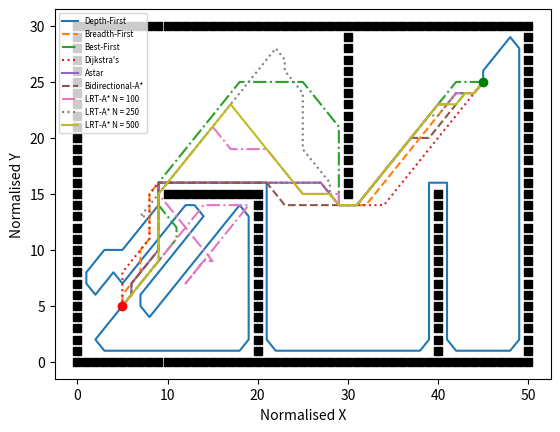

Generate this figure with matplotlib:
import matplotlib.pyplot as plt
from matplotlib.font_manager import FontProperties

fontP = FontProperties()
fontP.set_size('xx-small')

obs = set()

x = 51 
y = 31

for i in range(x):
    obs.add((i, 0))
for i in range(x):
    obs.add((i, y - 1))

for i in range(y):
    obs.add((0, i))
for i in range(y):
    obs.add((x - 1, i))

for i in range(10, 21):
    obs.add((i, 15))

for i in range(15):
    obs.add((20, i))

for i in range(15, 30):
    obs.add((30, i))

for i in range(16):
    obs.add((40, i))

obs_x = [x[0] for x in obs]
obs_y = [x[1] for x in obs]

              

dfs_path = [(45, 25), (45, 26), (46, 27), (47, 28), (48, 29), (49, 28), (49, 27), (49, 26), (49, 25), (49, 24), (49, 23), (49, 22), (49, 21), (49, 20), (49, 19), (49, 18), (49, 17), (49, 16), (49, 15), (49, 14), (49, 13), (49, 12), (49, 11), (49, 10), (49, 9), (49, 8), (49, 7), (49, 6), (49, 5), (49, 4), (49, 3), (49, 2), (48, 1), (47, 1), (46, 1), (45, 1), (44, 1), (43, 1), (42, 1), (41, 2), (41, 3), (41, 4), (41, 5), (41, 6), (41, 7), (41, 8), (41, 9), (41, 10), (41, 11), (41, 12), (41, 13), (41, 14), (41, 15), (41, 16), (40, 16), (39, 16), (39, 15), (39, 14), (39, 13), (39, 12), (39, 11), (39, 10), (39, 9), (39, 8), (39, 7), (39, 6), (39, 5), (39, 4), (39, 3), (39, 2), (38, 1), (37, 1), (36, 1), (35, 1), (34, 1), (33, 1), (32, 1), (31, 1), (30, 1), (29, 1), (28, 1), (27, 1), (26, 1), (25, 1), (24, 1), (23, 1), (22, 1), (21, 2), (21, 3), (21, 4), (21, 5), (21, 6), (21, 7), (21, 8), (21, 9), (21, 10), (21, 11), (21, 12), (21, 13), (21, 14), (21, 15), (21, 16), (20, 16), (19, 16), (18, 16), (17, 16), (16, 16), (15, 16), (14, 16), (13, 16), (12, 16), (11, 16), (10, 16), (9, 16), (9, 15), (9, 14), (8, 13), (7, 12), (6, 11), (5, 10), (4, 10), (3, 10), (2, 9), (1, 8), (1, 7), (2, 6), (3, 7), (4, 8), (5, 7), (6, 8), (7, 9), (8, 10), (9, 11), (10, 12), (11, 13), (12, 14), (13, 14), (14, 13), (13, 12), (12, 11), (11, 10), (10, 9), (9, 8), (8, 7), (7, 6), (7, 5), (8, 4), (9, 5), (10, 6), (11, 7), (12, 8), (13, 9), (14, 10), (15, 11), (16, 12), (17, 13), (18, 14), (19, 13), (19, 12), (19, 11), (19, 10), (19, 9), (19, 8), (19, 7), (19, 6), (19, 5), (19, 4), (19, 3), (19, 2), (18, 1), (17, 1), (16, 1), (15, 1), (14, 1), (13, 1), (12, 1), (11, 1), (10, 1), (9, 1), (8, 1), (7, 1), (6, 1), (5, 1), (4, 1), (3, 1), (2, 2), (3, 3), (4, 4), (5, 5)]
bfs_path = [(45, 25), (44, 24), (43, 24), (42, 24), (41, 23), (40, 22), (39, 21), (38, 20), (37, 19), (36, 18), (35, 17), (34, 16), (33, 15), (32, 14), (31, 14), (30, 14), (29, 14), (28, 15), (27, 16), (26, 16), (25, 16), (24, 16), (23, 16), (22, 16), (21, 16), (20, 16), (19, 16), (18, 16), (17, 16), (16, 16), (15, 16), (14, 16), (13, 16), (12, 16), (11, 16), (10, 16), (9, 16), (8, 15), (8, 14), (8, 13), (8, 12), (8, 11), (7, 10), (7, 9), (7, 8), (6, 7), (5, 6), (5, 5)]
best_first_path = [(45, 25), (44, 25), (43, 25), (42, 25), (41, 24), (40, 23), (39, 22), (38, 21), (37, 20), (36, 19), (35, 18), (34, 17), (33, 16), (32, 15), (31, 14), (30, 14), (29, 14), (29, 15), (29, 16), (29, 17), (29, 18), (29, 19), (29, 20), (29, 21), (28, 22), (27, 23), (26, 24), (25, 25), (24, 25), (23, 25), (22, 25), (21, 25), (20, 25), (19, 25), (18, 25), (17, 24), (16, 23), (15, 22), (14, 21), (13, 20), (12, 19), (11, 18), (10, 17), (9, 16), (9, 15), (9, 14), (10, 13), (11, 12), (11, 11), (10, 10), (9, 9), (8, 8), (7, 7), (6, 6), (5, 5)]
dijkstra_path = [(45, 25), (44, 24), (43, 23), (42, 22), (41, 21), (40, 20), (39, 19), (38, 18), (37, 17), (36, 16), (35, 15), (34, 14), (33, 14), (32, 14), (31, 14), (30, 14), (29, 14), (28, 15), (27, 16), (26, 16), (25, 16), (24, 16), (23, 16), (22, 16), (21, 16), (20, 16), (19, 16), (18, 16), (17, 16), (16, 16), (15, 16), (14, 16), (13, 16), (12, 16), (11, 16), (10, 16), (9, 16), (8, 15), (8, 14), (8, 13), (8, 12), (8, 11), (7, 10), (6, 9), (5, 8), (5, 7), (5, 6), (5, 5)]
astar_path = [(45, 25), (44, 24), (43, 24), (42, 24), (41, 23), (40, 23), (39, 22), (38, 21), (37, 20), (36, 19), (35, 18), (34, 17), (33, 16), (32, 15), (31, 14), (30, 14), (29, 14), (28, 15), (27, 16), (26, 16), (25, 16), (24, 16), (23, 16), (22, 16), (21, 16), (20, 16), (19, 16), (18, 16), (17, 16), (16, 16), (15, 16), (14, 16), (13, 16), (12, 16), (11, 16), (10, 16), (9, 16), (9, 15), (9, 14), (9, 13), (9, 12), (9, 11), (9, 10), (8, 9), (7, 8), (6, 7), (6, 6), (5, 5)]
biastar_path = [(5, 5), (6, 6), (6, 7), (7, 8), (8, 9), (9, 10), (9, 11), (9, 12), (9, 13), (9, 14), (9, 15), (9, 16), (10, 16), (11, 16), (12, 16), (13, 16), (14, 16), (15, 16), (16, 16), (17, 16), (18, 16), (19, 16), (20, 16), (21, 16), (22, 15), (23, 14), (24, 14), (25, 14), (26, 14), (27, 14), (28, 14), (29, 14), (30, 14), (31, 14), (32, 15), (33, 16), (34, 17), (35, 18), (36, 19), (37, 20), (38, 20), (39, 20), (40, 21), (41, 22), (42, 23), (43, 24), (44, 24), (45, 25)]
lrtastar_100_path = [(5, 5), (6, 6), (7, 7), (8, 8), (9, 9), (10, 10), (11, 11), (12, 12), (13, 13), (14, 14), (15, 14), (16, 14), (17, 14), (18, 14), (19, 14), (19, 14), (18, 13), (17, 12), (16, 11), (15, 10), (14, 9), (13, 8), (12, 7), (12, 7), (13, 8), (14, 9), (15, 9), (15, 9), (14, 10), (13, 11), (12, 12), (11, 13), (10, 14), (9, 15), (9, 15), (10, 16), (11, 17), (12, 18), (13, 19), (14, 20), (15, 21), (15, 21), (16, 20), (17, 19), (18, 19), (19, 19), (20, 19), (21, 19), (21, 19), (22, 18), (23, 17), (24, 16), (25, 15), (26, 15), (27, 15), (28, 15), (29, 15), (29, 15), (29, 14), (30, 14), (31, 14), (32, 15), (33, 16), (34, 17), (35, 18), (36, 19), (37, 20), (38, 21), (39, 22), (40, 23), (41, 23), (42, 24), (43, 24), (44, 24), (45, 25)]
lrtastar_250_path = [(5, 5), (6, 6), (7, 7), (8, 8), (9, 9), (9, 10), (9, 11), (9, 12), (9, 13), (9, 14), (9, 14), (8, 13), (7, 13), (7, 13), (8, 14), (9, 15), (10, 16), (11, 17), (12, 18), (13, 19), (14, 20), (15, 21), (16, 22), (17, 23), (18, 24), (19, 25), (20, 26), (21, 27), (22, 28), (22, 28), (23, 27), (23, 26), (24, 25), (25, 24), (25, 23), (25, 22), (25, 21), (25, 20), (25, 19), (26, 18), (27, 17), (28, 16), (28, 15), (29, 14), (30, 14), (31, 14), (32, 15), (33, 16), (34, 17), (35, 18), (36, 19), (37, 20), (38, 21), (39, 22), (40, 22), (41, 23), (42, 24), (43, 24), (44, 24), (45, 25)]
lrtastar_500_path = [(5, 5), (6, 6), (7, 7), (8, 8), (9, 9), (9, 10), (9, 11), (9, 12), (9, 13), (9, 14), (9, 15), (10, 16), (11, 17), (12, 18), (13, 19), (14, 20), (15, 21), (16, 22), (17, 23), (17, 23), (18, 22), (19, 21), (20, 20), (21, 19), (22, 18), (23, 17), (24, 16), (25, 15), (26, 15), (27, 15), (28, 15), (29, 14), (30, 14), (31, 14), (32, 15), (33, 16), (34, 17), (35, 18), (36, 19), (37, 20), (38, 21), (39, 22), (40, 23), (41, 23), (42, 23), (43, 24), (44, 24), (45, 25)]

x1 = [0]*len(dfs_path)
y1 = [0]*len(dfs_path)
for i in range(len(dfs_path)):
    x1[i] = dfs_path[i][0]
    y1[i] = dfs_path[i][1]

x2 = [0]*len(bfs_path)
y2 = [0]*len(bfs_path)
for i in range(len(bfs_path)):
    x2[i] = bfs_path[i][0]
    y2[i] = bfs_path[i][1]

x3 = [0]*len(best_first_path)
y3 = [0]*len(best_first_path)
for i in range(len(best_first_path)):
    x3[i] = best_first_path[i][0]
    y3[i] = best_first_path[i][1]

x4 = [0]*len(dijkstra_path)
y4 = [0]*len(dijkstra_path)
for i in range(len(dijkstra_path)):
    x4[i] = dijkstra_path[i][0]
    y4[i] = dijkstra_path[i][1]

x5 = [0]*len(astar_path)
y5 = [0]*len(astar_path)
for i in range(len(astar_path)):
    x5[i] = astar_path[i][0]
    y5[i] = astar_path[i][1]

x6 = [0]*len(biastar_path)
y6 = [0]*len(biastar_path)
for i in range(len(biastar_path)):
    x6[i] = biastar_path[i][0]
    y6[i] = biastar_path[i][1]

x7 = [0]*len(lrtastar_100_path)
y7 = [0]*len(lrtastar_100_path)
for i in range(len(lrtastar_100_path)):
    x7[i] = lrtastar_100_path[i][0]
    y7[i] = lrtastar_100_path[i][1]

x8 = [0]*len(lrtastar_250_path)
y8 = [0]*len(lrtastar_250_path)
for i in range(len(lrtastar_250_path)):
    x8[i] = lrtastar_250_path[i][0]
    y8[i] = lrtastar_250_path[i][1]

x9 = [0]*len(lrtastar_500_path)
y9 = [0]*len(lrtastar_500_path)
for i in range(len(lrtastar_500_path)):
    x9[i] = lrtastar_500_path[i][0]
    y9[i] = lrtastar_500_path[i][1]

plt.plot(x1,y1,'-')
plt.plot(x2,y2,'--')
plt.plot(x3,y3,'-.')
plt.plot(x4,y4,':')
plt.plot(x5,y5,'-')
plt.plot(x6,y6,'--')
plt.plot(x7,y7,'-.')
plt.plot(x8,y8,':')
plt.plot(x9,y9,'-')
plt.plot(5,5,'or')
plt.plot(45,25,'og')
plt.plot(obs_x, obs_y, "sk")

plt.legend(["Depth-First", "Breadth-First", "Best-First", "Dijkstra's", "Astar", 
"Bidirectional-A*", "LRT-A* N = 100", "LRT-A* N = 250", "LRT-A* N = 500"], loc='upper left', prop=fontP)

plt.xlabel("Normalised X")
plt.ylabel("Normalised Y")

plt.show()